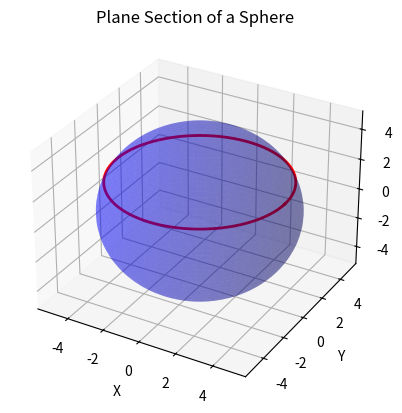

Reproduce this figure in Python.
import numpy as np
from mpl_toolkits.mplot3d import Axes3D

import matplotlib.pyplot as plt

# Define the sphere
def sphere(radius, center):
    u = np.linspace(0, 2 * np.pi, 100)
    v = np.linspace(0, np.pi, 100)
    x = radius * np.outer(np.cos(u), np.sin(v)) + center[0]
    y = radius * np.outer(np.sin(u), np.sin(v)) + center[1]
    z = radius * np.outer(np.ones(np.size(u)), np.cos(v)) + center[2]
    return x, y, z

# Define the plane
def plane_section(radius, center, z_plane):
    theta = np.linspace(0, 2 * np.pi, 100)
    x = radius * np.cos(theta) + center[0]
    y = radius * np.sin(theta) + center[1]
    z = np.full_like(theta, z_plane)
    return x, y, z

# Parameters
radius = 5
center = [0, 0, 0]
z_plane = 2

# Generate sphere and plane section
x_sphere, y_sphere, z_sphere = sphere(radius, center)
x_plane, y_plane, z_plane = plane_section(np.sqrt(radius**2 - z_plane**2), center, z_plane)

# Plotting
fig = plt.figure()
ax = fig.add_subplot(111, projection='3d')

# Plot the sphere
ax.plot_surface(x_sphere, y_sphere, z_sphere, color='b', alpha=0.3)

# Plot the plane section
ax.plot(x_plane, y_plane, z_plane, color='r', linewidth=2)

# Labels and title
ax.set_xlabel('X')
ax.set_ylabel('Y')
ax.set_zlabel('Z')
ax.set_title('Plane Section of a Sphere')

plt.show()